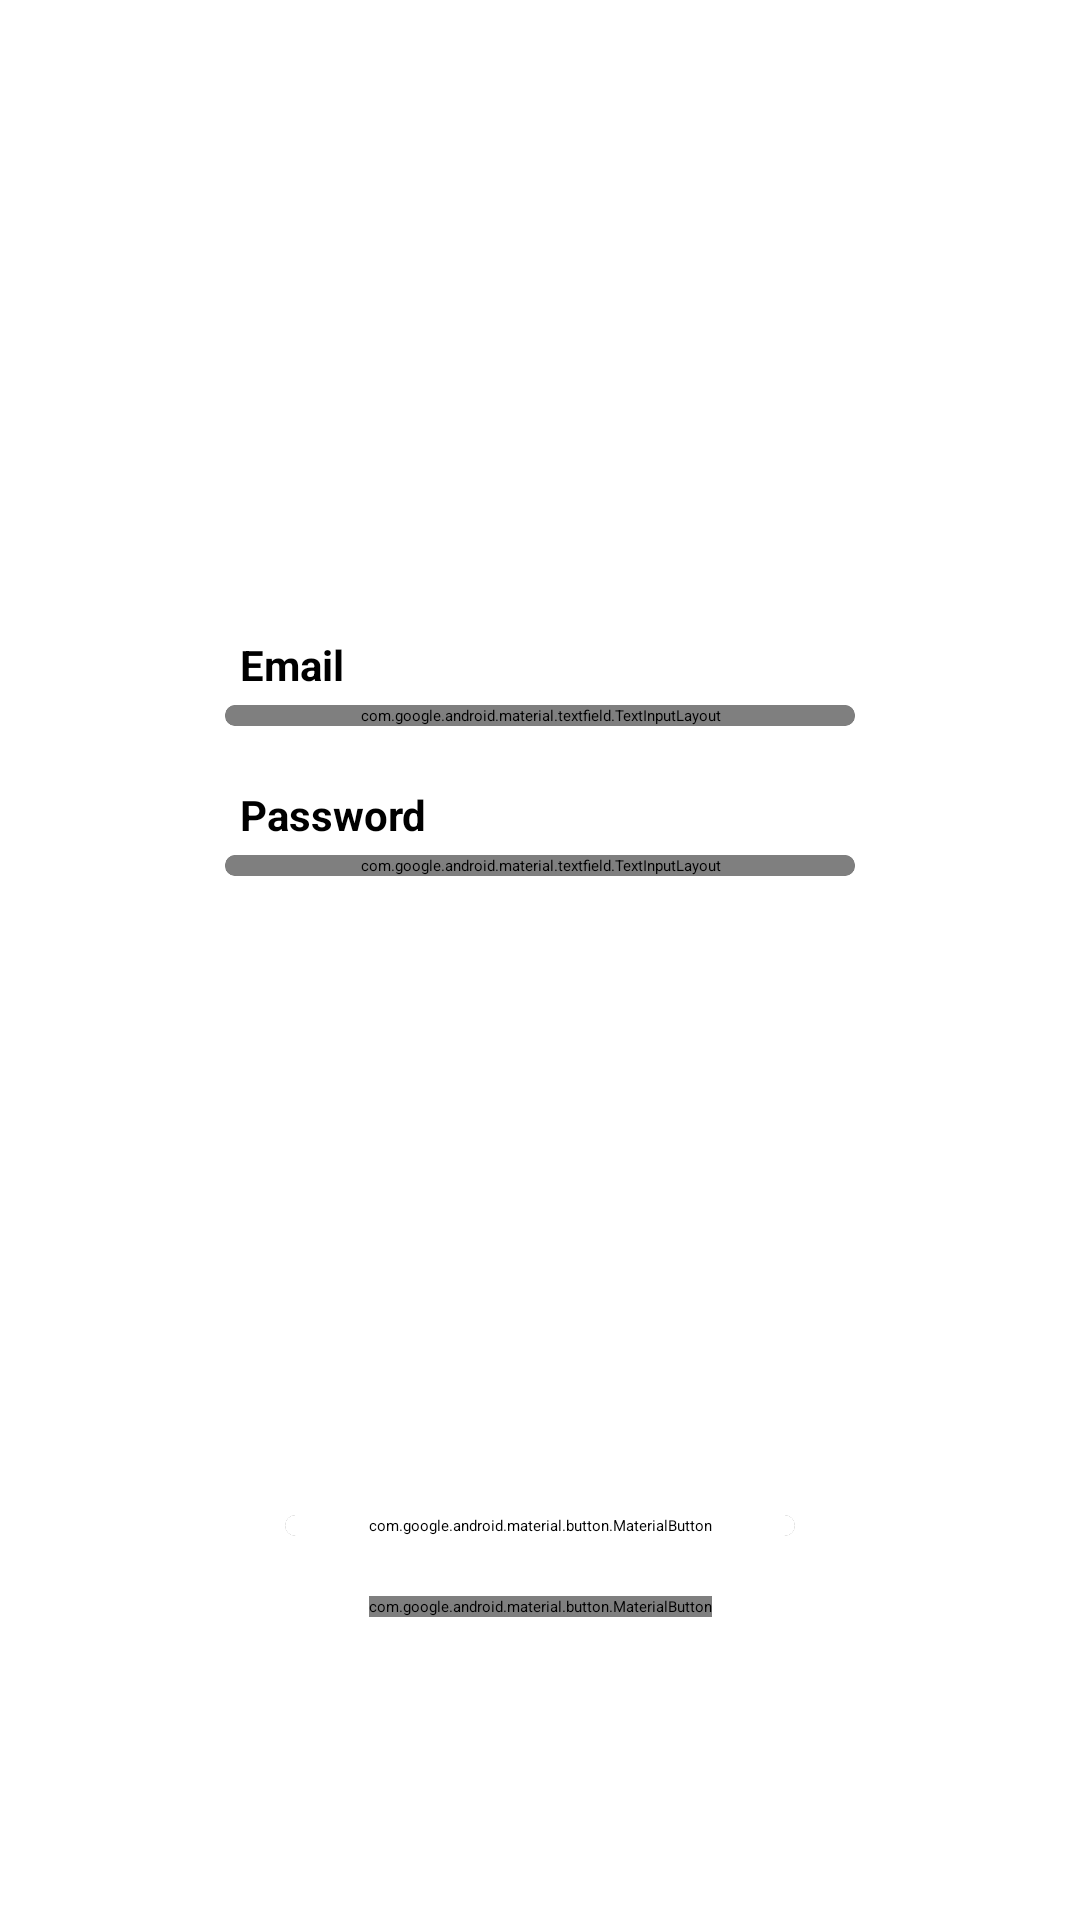

The Android layout XML behind this screen, and the referenced resources:
<!-- AndroidManifest.xml: application theme Theme.DiceRoom.SplashTheme -->
<!-- res/layout/fragment_login.xml -->
<?xml version="1.0" encoding="utf-8"?>
<androidx.constraintlayout.widget.ConstraintLayout xmlns:android="http://schemas.android.com/apk/res/android"
    xmlns:app="http://schemas.android.com/apk/res-auto"
    xmlns:tools="http://schemas.android.com/tools"
    android:layout_width="match_parent"
    android:layout_height="match_parent"
    android:background="@color/white"
    tools:context=".authentication.LoginFragment">

    <androidx.constraintlayout.widget.Guideline
        android:id="@+id/guideline2"
        android:layout_width="wrap_content"
        android:layout_height="wrap_content"
        android:orientation="horizontal"
        app:layout_constraintGuide_percent="0.30" />

    <TextView
        android:id="@+id/nicknameLabel"
        android:layout_width="wrap_content"
        android:layout_height="wrap_content"
        android:layout_marginStart="5dp"
        android:layout_marginTop="20dp"
        android:text="Email"
        android:textColor="@android:color/black"
        android:textSize="14sp"
        android:textStyle="bold"
        app:layout_constraintStart_toStartOf="@id/nicknameCardView"
        app:layout_constraintTop_toTopOf="@+id/guideline2" />

    <androidx.cardview.widget.CardView
        android:id="@+id/nicknameCardView"
        android:layout_width="match_parent"
        android:layout_height="wrap_content"
        android:layout_marginHorizontal="75dp"
        android:layout_marginTop="4dp"
        app:cardCornerRadius="15dp"
        app:cardElevation="8dp"
        app:layout_constraintStart_toStartOf="parent"
        app:layout_constraintTop_toBottomOf="@+id/nicknameLabel">

        <com.google.android.material.textfield.TextInputLayout
            android:layout_width="match_parent"
            android:layout_height="wrap_content"
            app:boxBackgroundMode="none"
            app:hintEnabled="false">

            <com.google.android.material.textfield.TextInputEditText
                android:id="@+id/emailEditText"
                android:layout_width="match_parent"
                android:layout_height="wrap_content"
                android:drawableStart="@drawable/email"
                android:drawablePadding="8dp"
                android:hint="Enter your email"
                android:inputType="text"
                android:isCredential="true" />

        </com.google.android.material.textfield.TextInputLayout>

    </androidx.cardview.widget.CardView>

    <TextView
        android:id="@+id/nameLabel"
        android:layout_width="wrap_content"
        android:layout_height="wrap_content"
        android:layout_marginStart="5dp"
        android:layout_marginTop="20dp"
        android:text="Password"
        android:textColor="@android:color/black"
        android:textSize="14sp"
        android:textStyle="bold"
        app:layout_constraintStart_toStartOf="@id/nameCardView"
        app:layout_constraintTop_toBottomOf="@+id/nicknameCardView" />

    <androidx.cardview.widget.CardView
        android:id="@+id/nameCardView"
        android:layout_width="match_parent"
        android:layout_height="wrap_content"
        android:layout_marginHorizontal="75dp"
        android:layout_marginTop="4dp"
        app:cardCornerRadius="15dp"
        app:cardElevation="8dp"
        app:layout_constraintStart_toStartOf="parent"
        app:layout_constraintTop_toBottomOf="@+id/nameLabel">

        <com.google.android.material.textfield.TextInputLayout
            android:layout_width="match_parent"
            android:layout_height="wrap_content"
            app:boxBackgroundMode="none"
            app:hintEnabled="false">

            <com.google.android.material.textfield.TextInputEditText
                android:id="@+id/passwordEditText"
                android:layout_width="match_parent"
                android:layout_height="wrap_content"
                android:drawableStart="@drawable/lock"
                android:drawablePadding="8dp"
                android:hint="Enter your password"
                android:inputType="textPassword"
                android:isCredential="true"
                app:passwordToggleEnabled="true" />

        </com.google.android.material.textfield.TextInputLayout>

    </androidx.cardview.widget.CardView>


    <LinearLayout
        android:layout_width="match_parent"
        android:layout_height="wrap_content"
        android:layout_marginHorizontal="65dp"
        android:layout_marginTop="15dp"
        android:gravity="center"
        android:orientation="horizontal"
        app:layout_constraintTop_toBottomOf="@+id/nameCardView">

        <TextView
            android:id="@+id/forgotPasswordText"
            android:layout_width="wrap_content"
            android:layout_height="wrap_content"
            android:text="Forgot Password?"
            android:textColor="?attr/colorAccent"
            android:textSize="11sp" />
    </LinearLayout>

    <androidx.constraintlayout.widget.Guideline
        android:id="@+id/guideline3"
        android:layout_width="wrap_content"
        android:layout_height="wrap_content"
        android:orientation="horizontal"
        app:layout_constraintGuide_percent="0.75" />

    <androidx.cardview.widget.CardView
        android:id="@+id/profileChangesCardView"
        android:layout_width="match_parent"
        android:layout_height="wrap_content"
        android:layout_marginHorizontal="95dp"
        android:layout_marginTop="25dp"
        app:cardCornerRadius="25dp"
        app:cardElevation="8dp"
        app:layout_constraintStart_toStartOf="parent"
        app:layout_constraintTop_toBottomOf="@+id/guideline3">

        <com.google.android.material.button.MaterialButton
            android:id="@+id/loginButton"
            android:layout_width="match_parent"
            android:layout_height="match_parent"
            android:backgroundTint="@color/white"
            android:text="Sign in"
            android:textColor="@color/black" />

    </androidx.cardview.widget.CardView>

    <com.google.android.material.button.MaterialButton
        android:id="@+id/goToSignUpButton"
        android:layout_width="wrap_content"
        android:layout_height="wrap_content"
        android:layout_margin="20dp"
        android:text="Dont't have an account?\nSign up here"
        android:textAlignment="center"
        android:textColor="@color/black"
        android:textSize="11sp"
        android:textStyle="italic"
        app:backgroundTint="@android:color/white"
        app:layout_constraintEnd_toEndOf="parent"
        app:layout_constraintStart_toStartOf="parent"
        app:layout_constraintTop_toBottomOf="@+id/profileChangesCardView" />

</androidx.constraintlayout.widget.ConstraintLayout>
<!-- resources referenced by this layout -->
<resources>
  <color name="black">#FF000000</color>
  <color name="white">#FFFFFFFF</color>
  <!-- drawable email: png bitmap (mipmap-xxhdpi, 10870 bytes) -->
  <style name="Theme.DiceRoom.SplashTheme" parent="Theme.SplashScreen">
          <item name="windowSplashScreenBackground">@android:color/white</item>
          <item name="windowSplashScreenAnimatedIcon">@drawable/splash_screen</item>
          <item name="postSplashScreenTheme">@style/Theme.DiceRoom</item>
      </style>
  <!-- drawable splash_screen (drawable) -->
  <?xml version="1.0" encoding="utf-8"?>
  <layer-list xmlns:android="http://schemas.android.com/apk/res/android">
      <item
          android:width="128dp"
          android:height="128dp"
          android:drawable="@drawable/logo"
          android:gravity="center" />
  </layer-list>
  <style name="Theme.DiceRoom" parent="Base.Theme.DiceRoom" />
  <!-- drawable logo: png bitmap (drawable, 607437 bytes) -->
  <style name="Base.Theme.DiceRoom" parent="Theme.Material3.DayNight.NoActionBar">
          
          
      </style>
</resources>
